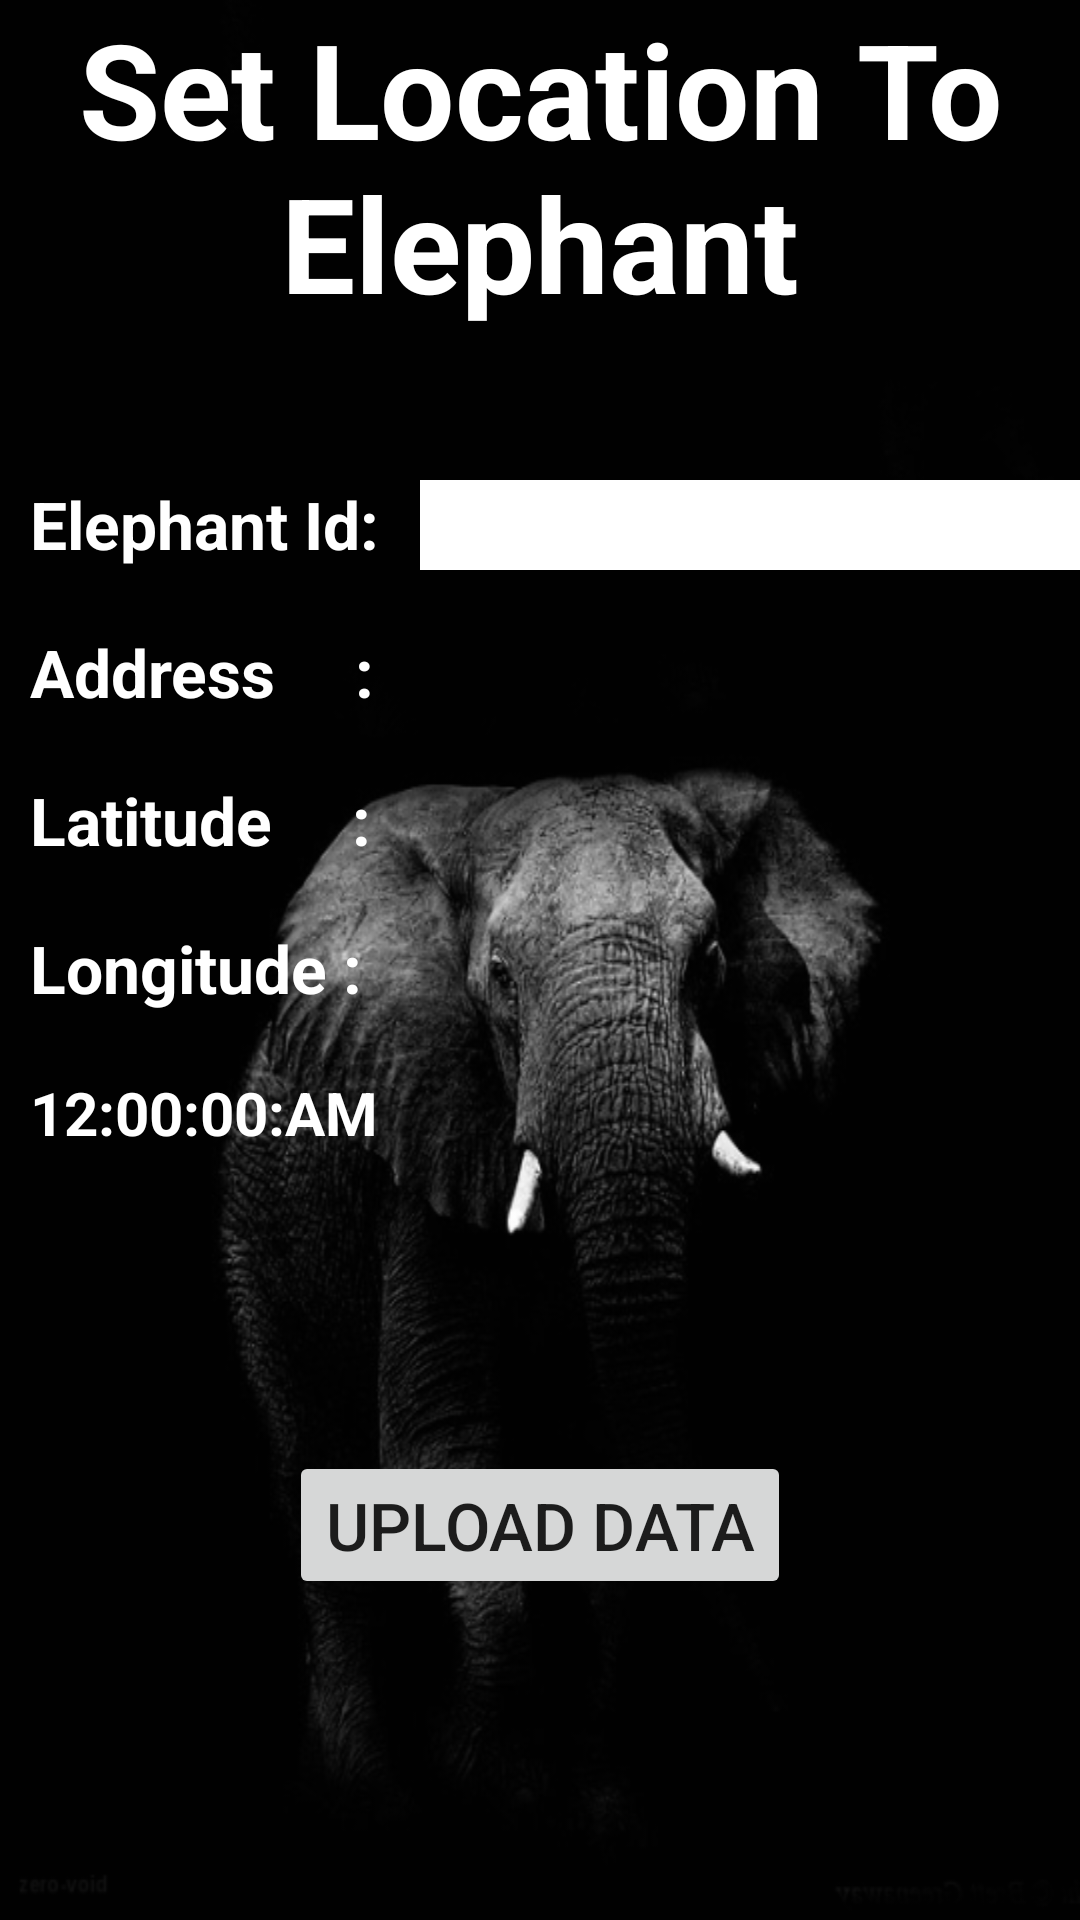

Write the Android layout XML for this screen, with the resource values it uses.
<!-- AndroidManifest.xml: application theme Theme.ElephantTrackApp -->
<!-- res/layout/activity_find_location.xml -->
<?xml version="1.0" encoding="utf-8"?>
<RelativeLayout xmlns:android="http://schemas.android.com/apk/res/android"
    xmlns:app="http://schemas.android.com/apk/res-auto"
    xmlns:tools="http://schemas.android.com/tools"
    android:layout_width="match_parent"
    android:layout_height="match_parent"
    tools:context=".FindLocation"
    android:background="@drawable/ele8">

    <TextView
        android:id="@+id/findLocation"
        android:layout_width="match_parent"
        android:layout_height="wrap_content"
        android:gravity="center_horizontal"
        android:text="Set Location To Elephant"
        android:textColor="@color/white"
        android:textSize="44sp"
        android:textStyle="bold" />

    <Button
        android:id="@+id/btnUpload"
        android:layout_width="wrap_content"
        android:layout_height="wrap_content"
        android:layout_below="@id/DAT"
        android:layout_marginTop="50dp"
        android:text="Upload Data"
        android:layout_centerHorizontal="true"
        android:textSize="22sp" />

    <TextView
        android:layout_width="120dp"
        android:layout_height="wrap_content"
        android:text="Elephant Id:"
        android:textColor="@color/white"
        android:layout_below="@id/findLocation"
        android:textSize="22sp"
        android:textStyle="bold"
        android:layout_marginStart="10dp"
        android:layout_marginTop="50dp"
        android:id="@+id/Select"/>
    <TextView
        android:layout_width="120dp"
        android:layout_height="wrap_content"
        android:text="Address     : "
        android:textColor="@color/white"
        android:layout_below="@id/Select"
        android:textSize="22sp"
        android:textStyle="bold"
        android:layout_marginStart="10dp"
        android:layout_marginTop="20dp"
        android:id="@+id/addressText"/>

    <TextView
        android:layout_width="match_parent"
        android:layout_height="wrap_content"
        android:text=""
        android:layout_toRightOf="@id/addressText"
        android:textColor="@color/white"
        android:layout_below="@id/Select"

        android:textSize="22sp"
        android:textStyle="bold"
        android:layout_marginStart="10dp"
        android:layout_marginTop="20dp"
        android:id="@+id/address"/>


    <TextView
        android:layout_width="120dp"
        android:layout_height="wrap_content"
        android:text="Latitude     : "
        android:textColor="@color/white"
        android:layout_below="@id/address"
        android:textSize="22sp"
        android:textStyle="bold"
        android:layout_marginStart="10dp"
        android:layout_marginTop="20dp"
        android:id="@+id/latitudeText"/>
    <TextView
        android:layout_width="match_parent"
        android:layout_height="wrap_content"
        android:text=""
        android:layout_toRightOf="@id/latitudeText"
        android:textColor="@color/white"
        android:layout_below="@id/address"

        android:textSize="22sp"
        android:textStyle="bold"
        android:layout_marginStart="10dp"
        android:layout_marginTop="20dp"
        android:id="@+id/latitude"/>
    <TextView
        android:layout_width="120dp"
        android:layout_height="wrap_content"
        android:text="Longitude : "
        android:textColor="@color/white"
        android:layout_below="@id/latitude"
        android:textSize="22sp"
        android:textStyle="bold"
        android:layout_marginStart="10dp"
        android:layout_marginTop="20dp"
        android:id="@+id/longitudeText"/>
    <TextView
        android:layout_width="match_parent"
        android:layout_height="wrap_content"
        android:text=""
        android:layout_toRightOf="@id/longitudeText"
        android:textColor="@color/white"
        android:layout_below="@id/latitude"

        android:textSize="22sp"
        android:textStyle="bold"
        android:layout_marginStart="10dp"
        android:layout_marginTop="20dp"
        android:id="@+id/longitude"/>
    <TextView
        android:layout_width="match_parent"
        android:layout_height="wrap_content"
        android:text=""
        android:textColor="@color/white"
        android:layout_below="@id/clock"

        android:textSize="22sp"
        android:textStyle="bold"
        android:layout_marginStart="10dp"
        android:layout_marginTop="20dp"
        android:id="@+id/DAT"/>
    <TextClock
        android:layout_width="match_parent"
        android:layout_height="wrap_content"
        android:layout_marginTop="20dp"
        android:layout_below="@+id/longitude"
        android:format12Hour="hh:mm:ss:aa"
        android:textColor="@color/white"
        android:textSize="20dp"
        android:layout_marginStart="10dp"
        android:textStyle="bold"
        android:id="@+id/clock"/>
    <Spinner
        android:layout_width="260dp"
        android:layout_height="30dp"
        android:id="@+id/spinner"
        android:background="@color/white"
        android:layout_toRightOf="@id/Select"
        android:layout_marginTop="50dp"
        android:layout_marginStart="10dp"
        android:layout_below="@id/findLocation"/>

</RelativeLayout>
<!-- resources referenced by this layout -->
<resources>
  <!-- drawable ele8: png bitmap (drawable, 65174 bytes) -->
  <style name="Theme.ElephantTrackApp" parent="Theme.MaterialComponents.DayNight.NoActionBar">
          
          <item name="colorPrimary">@color/purple_500</item>
          <item name="colorPrimaryVariant">@color/purple_700</item>
          <item name="colorOnPrimary">@color/white</item>
          
          <item name="colorSecondary">@color/teal_200</item>
          <item name="colorSecondaryVariant">@color/teal_700</item>
          <item name="colorOnSecondary">@color/black</item>
          
          <item name="android:statusBarColor">?attr/colorPrimaryVariant</item>
          
      </style>
  <!-- not gathered from this repository: default colours our renderer supplied (Android Studio template values) -->
  <color name="purple_500">#FF6200EE</color>
  <color name="purple_700">#FF3700B3</color>
  <color name="teal_200">#FF03DAC5</color>
  <color name="teal_700">#FF018786</color>
  <color name="black">#FF000000</color>
  <color name="white">#FFFFFFFF</color>
</resources>
